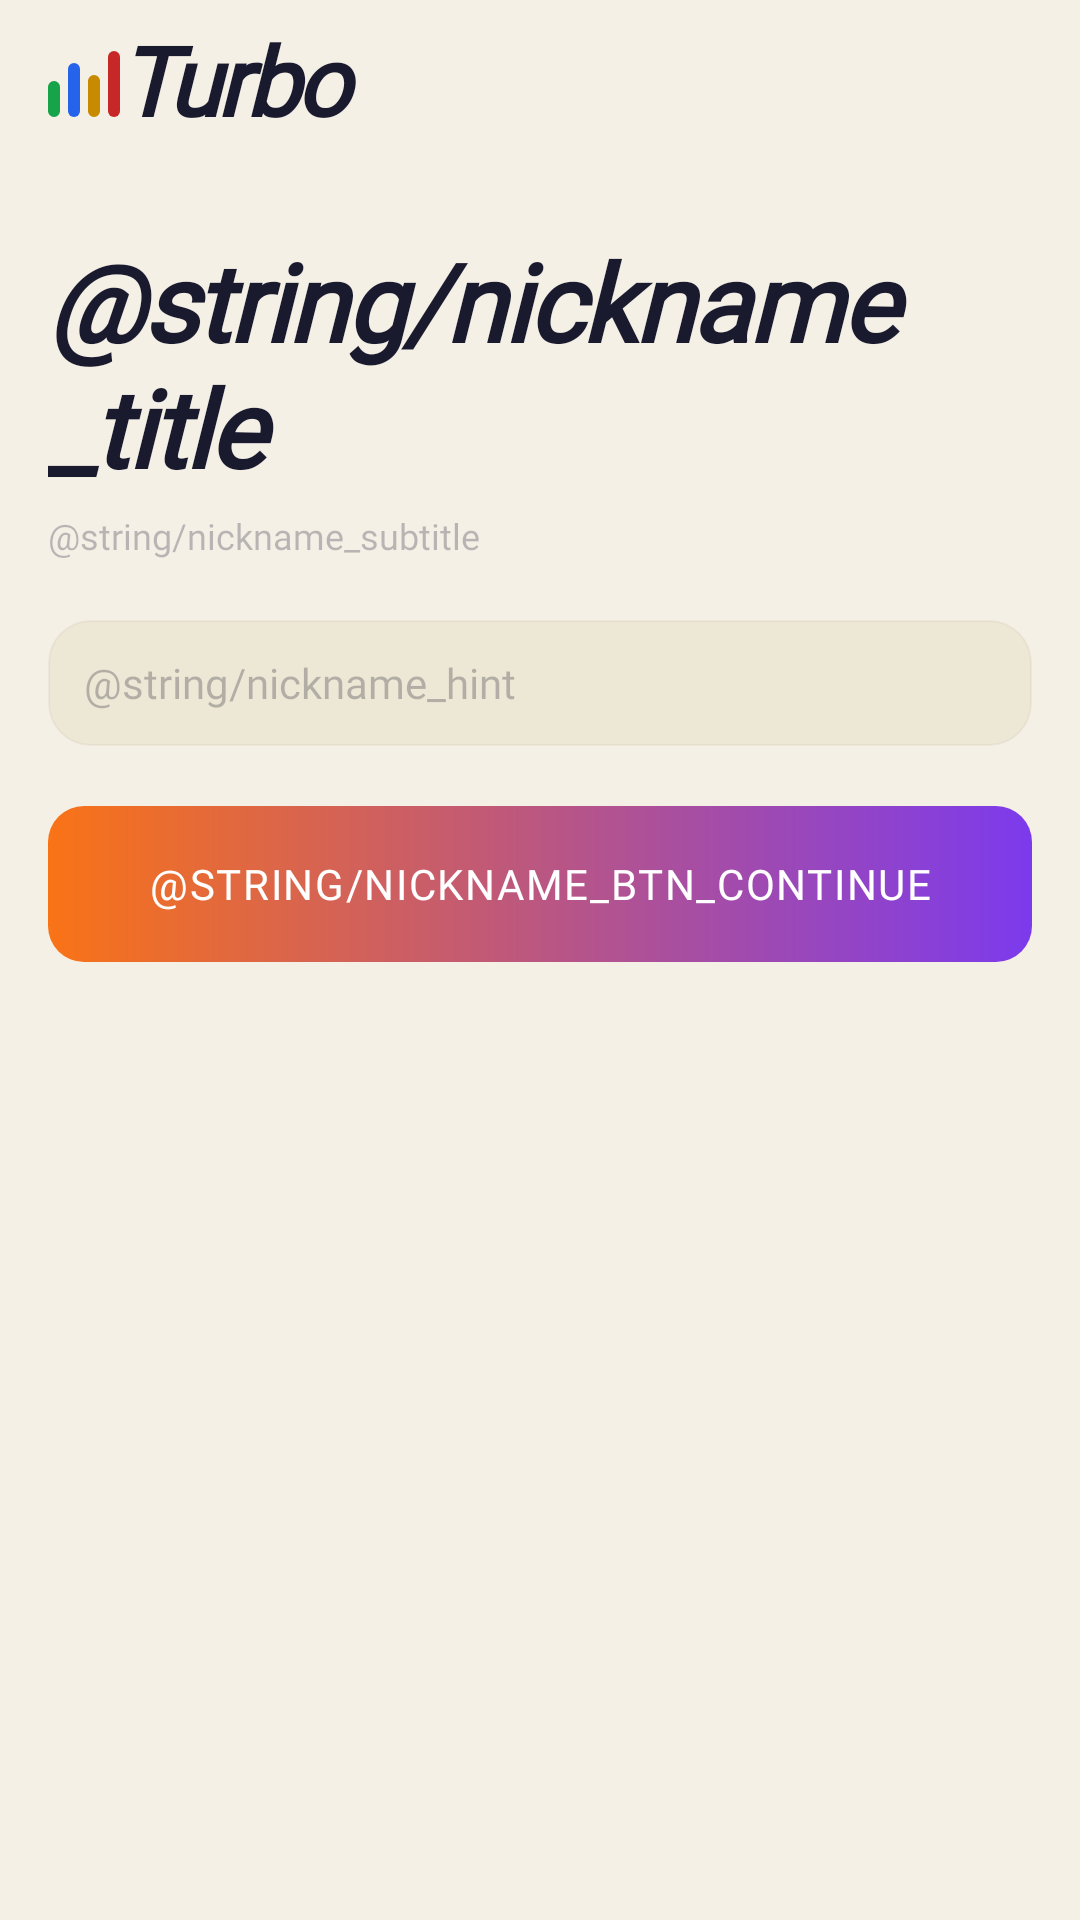

This screen was rendered from an Android layout file. Write that file and the resources it references.
<!-- AndroidManifest.xml: application theme Theme.TurboGum -->
<!-- res/layout/fragment_nickname_setup.xml -->
<?xml version="1.0" encoding="utf-8"?>
<androidx.coordinatorlayout.widget.CoordinatorLayout
    xmlns:android="http://schemas.android.com/apk/res/android"
    xmlns:app="http://schemas.android.com/apk/res-auto"
    xmlns:tools="http://schemas.android.com/tools"
    android:layout_width="match_parent"
    android:layout_height="match_parent"
    android:background="@color/bg_background"
    tools:context=".ui.nickname.NicknameSetupFragment">

    <include
        android:id="@+id/headerInclude"
        layout="@layout/component_app_header"
        android:layout_width="match_parent"
        android:layout_height="@dimen/header_height" />

    <LinearLayout
        android:layout_width="match_parent"
        android:layout_height="wrap_content"
        android:layout_marginTop="@dimen/header_height"
        android:orientation="vertical"
        android:paddingStart="@dimen/spacing_xl"
        android:paddingEnd="@dimen/spacing_xl">

        <TextView
            android:layout_width="match_parent"
            android:layout_height="wrap_content"
            android:layout_marginTop="@dimen/spacing_xxl"
            android:fontFamily="@font/barlow_condensed"
            android:text="@string/nickname_title"
            android:textColor="@color/text_1"
            android:textSize="36sp"
            android:textStyle="italic|bold"
            android:letterSpacing="-0.02" />

        <TextView
            android:layout_width="match_parent"
            android:layout_height="wrap_content"
            android:layout_marginTop="@dimen/spacing_xs"
            android:fontFamily="@font/space_grotesk"
            android:text="@string/nickname_subtitle"
            android:textColor="@color/text_3"
            android:textSize="@dimen/text_body_md" />

        <LinearLayout
            android:layout_width="match_parent"
            android:layout_height="@dimen/search_field_height"
            android:layout_marginTop="@dimen/spacing_xxl"
            android:background="@drawable/surface_input_bg"
            android:gravity="center_vertical"
            android:orientation="horizontal"
            android:paddingStart="@dimen/spacing_md"
            android:paddingEnd="@dimen/spacing_md">

            <EditText
                android:id="@+id/inputNickname"
                android:layout_width="match_parent"
                android:layout_height="match_parent"
                android:background="@android:color/transparent"
                android:fontFamily="@font/space_grotesk"
                android:hint="@string/nickname_hint"
                android:inputType="text"
                android:singleLine="true"
                android:textColor="@color/text_1"
                android:textColorHint="@color/text_3"
                android:textSize="@dimen/text_body_lg" />
        </LinearLayout>

        <TextView
            android:id="@+id/errorText"
            android:layout_width="match_parent"
            android:layout_height="wrap_content"
            android:layout_marginTop="@dimen/spacing_sm"
            android:fontFamily="@font/space_grotesk"
            android:textColor="@color/brand_red"
            android:textSize="@dimen/text_body_md"
            android:visibility="gone"
            tools:text="Ошибка"
            tools:visibility="visible" />

        <TextView
            android:id="@+id/btnContinue"
            android:layout_width="match_parent"
            android:layout_height="@dimen/cta_button_height"
            android:layout_marginTop="@dimen/spacing_xxl"
            android:background="@drawable/btn_cta_gradient"
            android:clickable="true"
            android:focusable="true"
            android:fontFamily="@font/space_grotesk_semibold"
            android:gravity="center"
            android:letterSpacing="0.04"
            android:text="@string/nickname_btn_continue"
            android:textAllCaps="true"
            android:textColor="@color/white"
            android:textSize="@dimen/text_body_lg" />

        <ProgressBar
            android:id="@+id/loadingProgress"
            android:layout_width="wrap_content"
            android:layout_height="wrap_content"
            android:layout_gravity="center"
            android:layout_marginTop="@dimen/spacing_xxl"
            android:visibility="gone" />

    </LinearLayout>

</androidx.coordinatorlayout.widget.CoordinatorLayout>
<!-- res/layout/component_app_header.xml (included above) -->
<?xml version="1.0" encoding="utf-8"?>
<LinearLayout xmlns:android="http://schemas.android.com/apk/res/android"
    android:id="@+id/headerBar"
    android:layout_width="match_parent"
    android:layout_height="@dimen/header_height"
    android:background="@color/bg_background"
    android:gravity="center_vertical"
    android:orientation="horizontal"
    android:paddingStart="@dimen/spacing_xl"
    android:paddingEnd="@dimen/spacing_xl">

    
    <include
        android:id="@+id/barsLogo"
        layout="@layout/component_bars_logo"
        android:layout_marginEnd="@dimen/spacing_sm" />

    
    <TextView
        android:id="@+id/headerTitle"
        android:layout_width="0dp"
        android:layout_height="wrap_content"
        android:layout_weight="1"
        android:fontFamily="@font/barlow_condensed_extrabold_italic"
        android:text="Turbo"
        android:textColor="@color/text_1"
        android:textSize="32sp"
        android:textStyle="bold|italic"
        android:letterSpacing="-0.04"
        android:includeFontPadding="false"
        android:paddingEnd="6dp"
        android:clipToPadding="false" />

</LinearLayout>
<!-- res/layout/component_bars_logo.xml (included above) -->
<?xml version="1.0" encoding="utf-8"?>
<LinearLayout xmlns:android="http://schemas.android.com/apk/res/android"
    android:layout_width="wrap_content"
    android:layout_height="wrap_content"
    android:orientation="horizontal"
    android:gravity="bottom">

    
    <View
        android:layout_width="@dimen/bars_logo_width"
        android:layout_height="@dimen/bars_logo_h1"
        android:layout_marginEnd="@dimen/bars_logo_gap"
        android:background="@drawable/bars_logo_green" />

    
    <View
        android:layout_width="@dimen/bars_logo_width"
        android:layout_height="@dimen/bars_logo_h2"
        android:layout_marginEnd="@dimen/bars_logo_gap"
        android:background="@drawable/bars_logo_blue" />

    
    <View
        android:layout_width="@dimen/bars_logo_width"
        android:layout_height="@dimen/bars_logo_h3"
        android:layout_marginEnd="@dimen/bars_logo_gap"
        android:background="@drawable/bars_logo_gold" />

    
    <View
        android:layout_width="@dimen/bars_logo_width"
        android:layout_height="@dimen/bars_logo_h4"
        android:background="@drawable/bars_logo_red" />
</LinearLayout>
<!-- resources referenced by this layout -->
<resources>
  <color name="bg_background">#F5F0E6</color>
  <color name="brand_red">#C62828</color>
  <color name="text_1">#1A1A2E</color>
  <color name="text_3">#471A1A2E</color>
  <color name="white">#FFFFFFFF</color>
  <dimen name="bars_logo_gap">2.5dp</dimen>
  <dimen name="bars_logo_h1">12dp</dimen>
  <dimen name="bars_logo_h2">18dp</dimen>
  <dimen name="bars_logo_h3">14dp</dimen>
  <dimen name="bars_logo_h4">22dp</dimen>
  <dimen name="bars_logo_width">4dp</dimen>
  <dimen name="cta_button_height">52dp</dimen>
  <dimen name="header_height">56dp</dimen>
  <dimen name="search_field_height">42dp</dimen>
  <dimen name="spacing_md">12dp</dimen>
  <dimen name="spacing_sm">8dp</dimen>
  <dimen name="spacing_xl">16dp</dimen>
  <dimen name="spacing_xs">4dp</dimen>
  <dimen name="spacing_xxl">20dp</dimen>
  <dimen name="text_body_lg">14sp</dimen>
  <dimen name="text_body_md">12sp</dimen>
  <!-- drawable bars_logo_blue (drawable) -->
  <?xml version="1.0" encoding="utf-8"?>
  <shape xmlns:android="http://schemas.android.com/apk/res/android"
      android:shape="rectangle">
      <solid android:color="@color/rarity_rare" />
      <corners android:radius="10dp" />
  </shape>
  <!-- drawable bars_logo_gold (drawable) -->
  <?xml version="1.0" encoding="utf-8"?>
  <shape xmlns:android="http://schemas.android.com/apk/res/android"
      android:shape="rectangle">
      <solid android:color="@color/brand_gold" />
      <corners android:radius="10dp" />
  </shape>
  <!-- drawable bars_logo_green (drawable) -->
  <?xml version="1.0" encoding="utf-8"?>
  <shape xmlns:android="http://schemas.android.com/apk/res/android"
      android:shape="rectangle">
      <solid android:color="@color/rarity_uncommon" />
      <corners android:radius="10dp" />
  </shape>
  <!-- drawable bars_logo_red (drawable) -->
  <?xml version="1.0" encoding="utf-8"?>
  <shape xmlns:android="http://schemas.android.com/apk/res/android"
      android:shape="rectangle">
      <solid android:color="@color/brand_red" />
      <corners android:radius="2dp" />
  </shape>
  <!-- drawable btn_cta_gradient (drawable) -->
  <?xml version="1.0" encoding="utf-8"?>
  <shape xmlns:android="http://schemas.android.com/apk/res/android"
      android:shape="rectangle">
      <gradient
          android:startColor="#F97316"
          android:endColor="#7C3AED"
          android:angle="0"
          android:type="linear" />
      <corners android:radius="12dp" />
  </shape>
  <!-- drawable surface_input_bg (drawable) -->
  <?xml version="1.0" encoding="utf-8"?>
  <shape xmlns:android="http://schemas.android.com/apk/res/android"
      android:shape="rectangle">
      <solid android:color="@color/bg_surface_1" />
      <stroke android:width="@dimen/stroke_default" android:color="@color/border_1" />
      <corners android:radius="@dimen/radius_lg" />
  </shape>
  <style name="Theme.TurboGum" parent="Theme.MaterialComponents.DayNight.DarkActionBar">
          
          <item name="colorPrimary">@color/purple_500</item>
          <item name="colorPrimaryVariant">@color/purple_700</item>
          <item name="colorOnPrimary">@color/white</item>
          
          <item name="colorSecondary">@color/teal_200</item>
          <item name="colorSecondaryVariant">@color/teal_700</item>
          <item name="colorOnSecondary">@color/black</item>
          
          <item name="android:statusBarColor">?attr/colorPrimaryVariant</item>
          
      </style>
  <color name="rarity_rare">#2563EB</color>
  <color name="brand_gold">#C88A00</color>
  <color name="rarity_uncommon">#16A34A</color>
  <color name="bg_surface_1">#EDE8D5</color>
  <dimen name="stroke_default">0.5dp</dimen>
  <color name="border_1">#1A9B8E7A</color>
  <dimen name="radius_lg">14dp</dimen>
  <color name="black">#FF000000</color>
  <!-- not gathered from this repository: default colours our renderer supplied (Android Studio template values) -->
  <color name="purple_500">#FF6200EE</color>
  <color name="purple_700">#FF3700B3</color>
  <color name="teal_200">#FF03DAC5</color>
  <color name="teal_700">#FF018786</color>
</resources>
